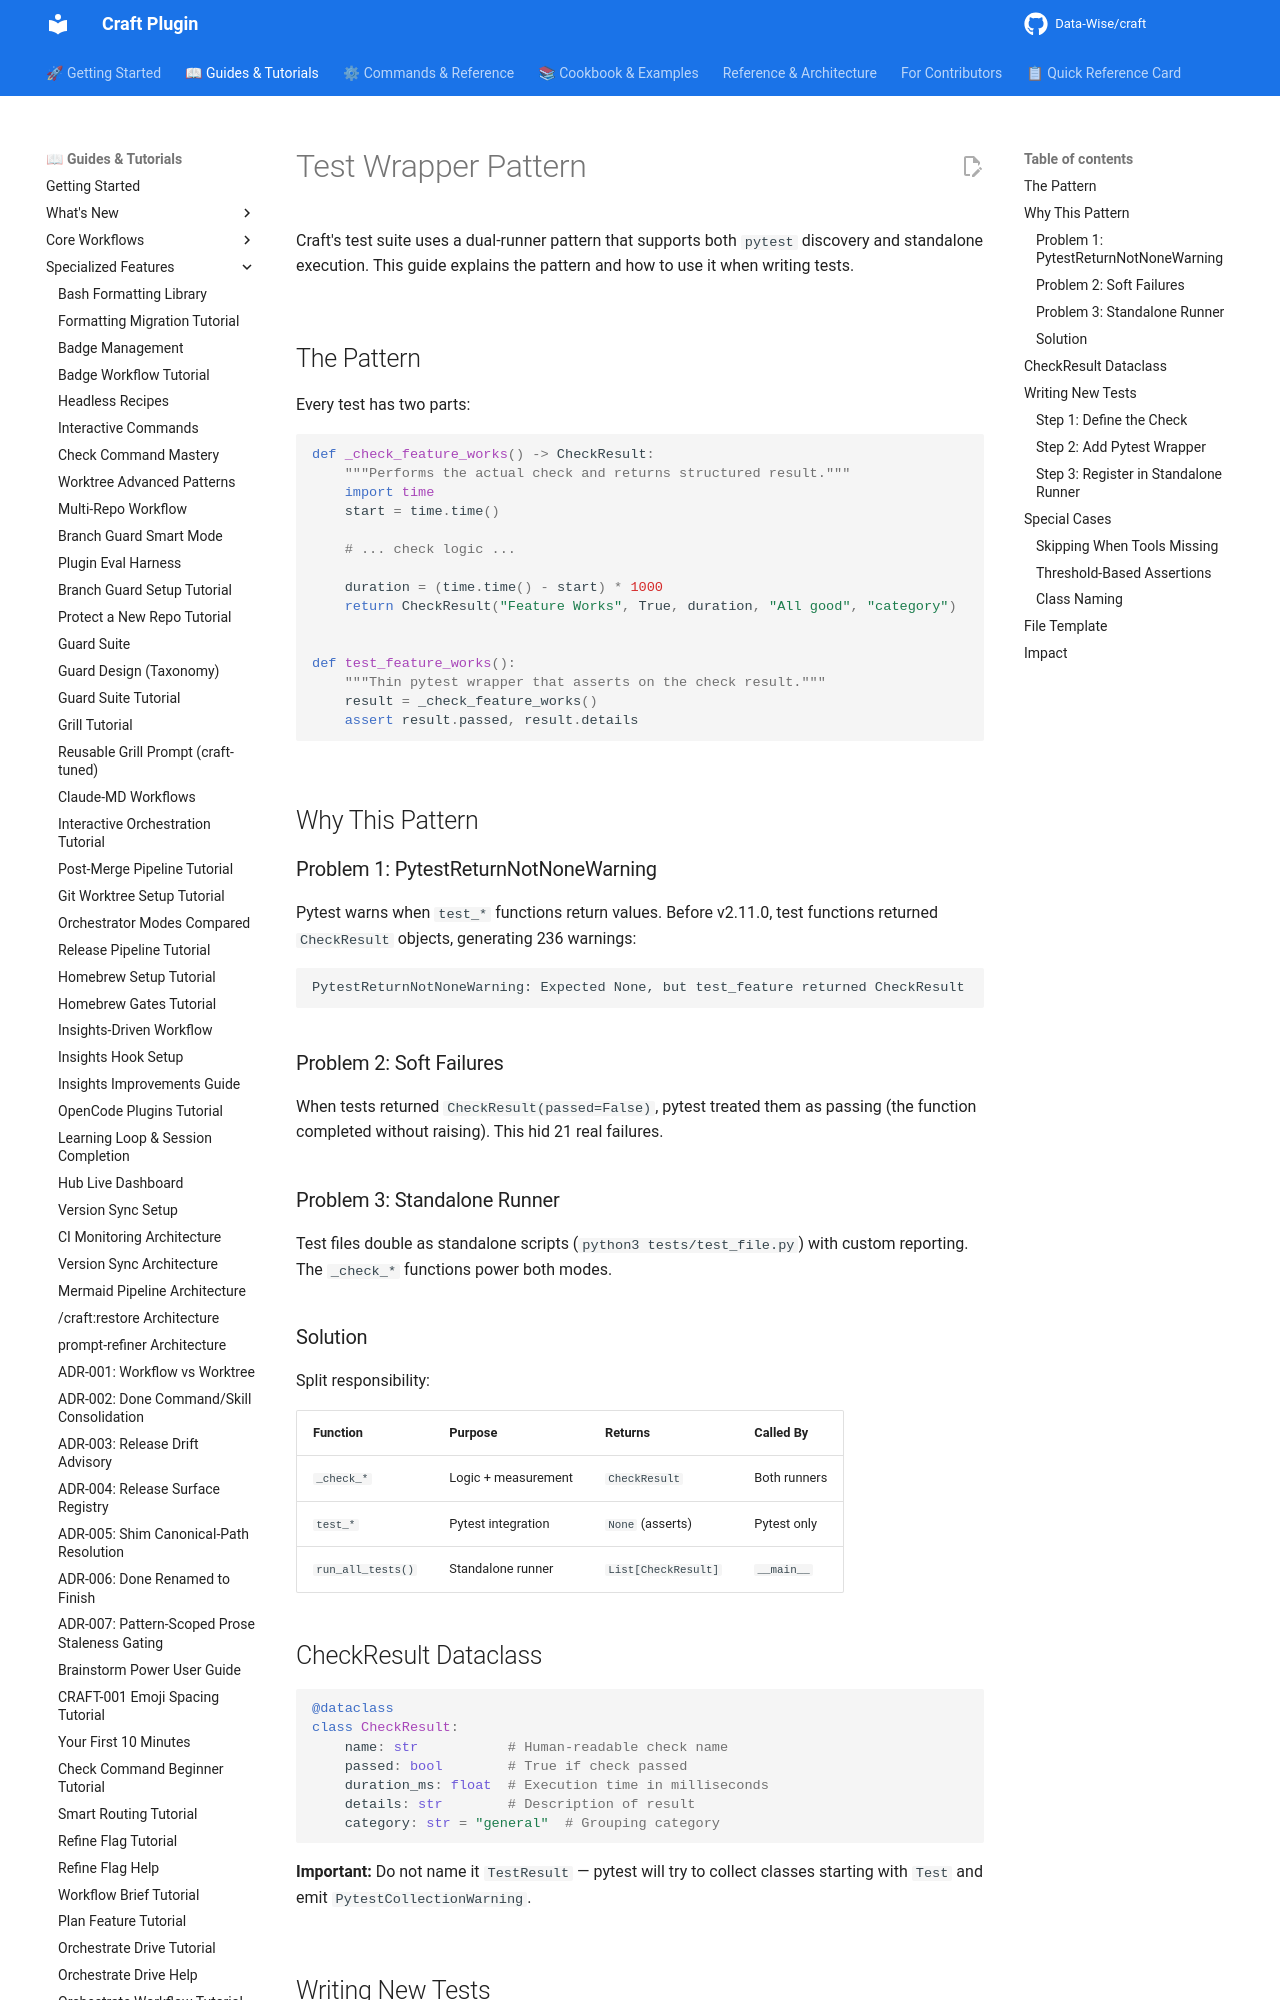

repository: Data-Wise/craft · page: guide/test-wrapper-pattern/index.html · generator: mkdocs

---
title: "Test Wrapper Pattern Guide"
description: "The _check_* + test_* dual-runner pattern used in Craft's test suite"
version: "v2.11.0"
---

# Test Wrapper Pattern

Craft's test suite uses a dual-runner pattern that supports both `pytest`
discovery and standalone execution. This guide explains the pattern and how
to use it when writing tests.

## The Pattern

Every test has two parts:

```python
def _check_feature_works() -> CheckResult:
    """Performs the actual check and returns structured result."""
    import time
    start = time.time()

    # ... check logic ...

    duration = (time.time() - start) * 1000
    return CheckResult("Feature Works", True, duration, "All good", "category")


def test_feature_works():
    """Thin pytest wrapper that asserts on the check result."""
    result = _check_feature_works()
    assert result.passed, result.details
```

## Why This Pattern

### Problem 1: PytestReturnNotNoneWarning

Pytest warns when `test_*` functions return values. Before v2.11.0, test
functions returned `CheckResult` objects, generating 236 warnings:

```
PytestReturnNotNoneWarning: Expected None, but test_feature returned CheckResult
```

### Problem 2: Soft Failures

When tests returned `CheckResult(passed=False)`, pytest treated them as
passing (the function completed without raising). This hid 21 real failures.

### Problem 3: Standalone Runner

Test files double as standalone scripts (`python3 tests/test_file.py`) with
custom reporting. The `_check_*` functions power both modes.

### Solution

Split responsibility:

| Function | Purpose | Returns | Called By |
|----------|---------|---------|-----------|
| `_check_*` | Logic + measurement | `CheckResult` | Both runners |
| `test_*` | Pytest integration | `None` (asserts) | Pytest only |
| `run_all_tests()` | Standalone runner | `List[CheckResult]` | `__main__` |
